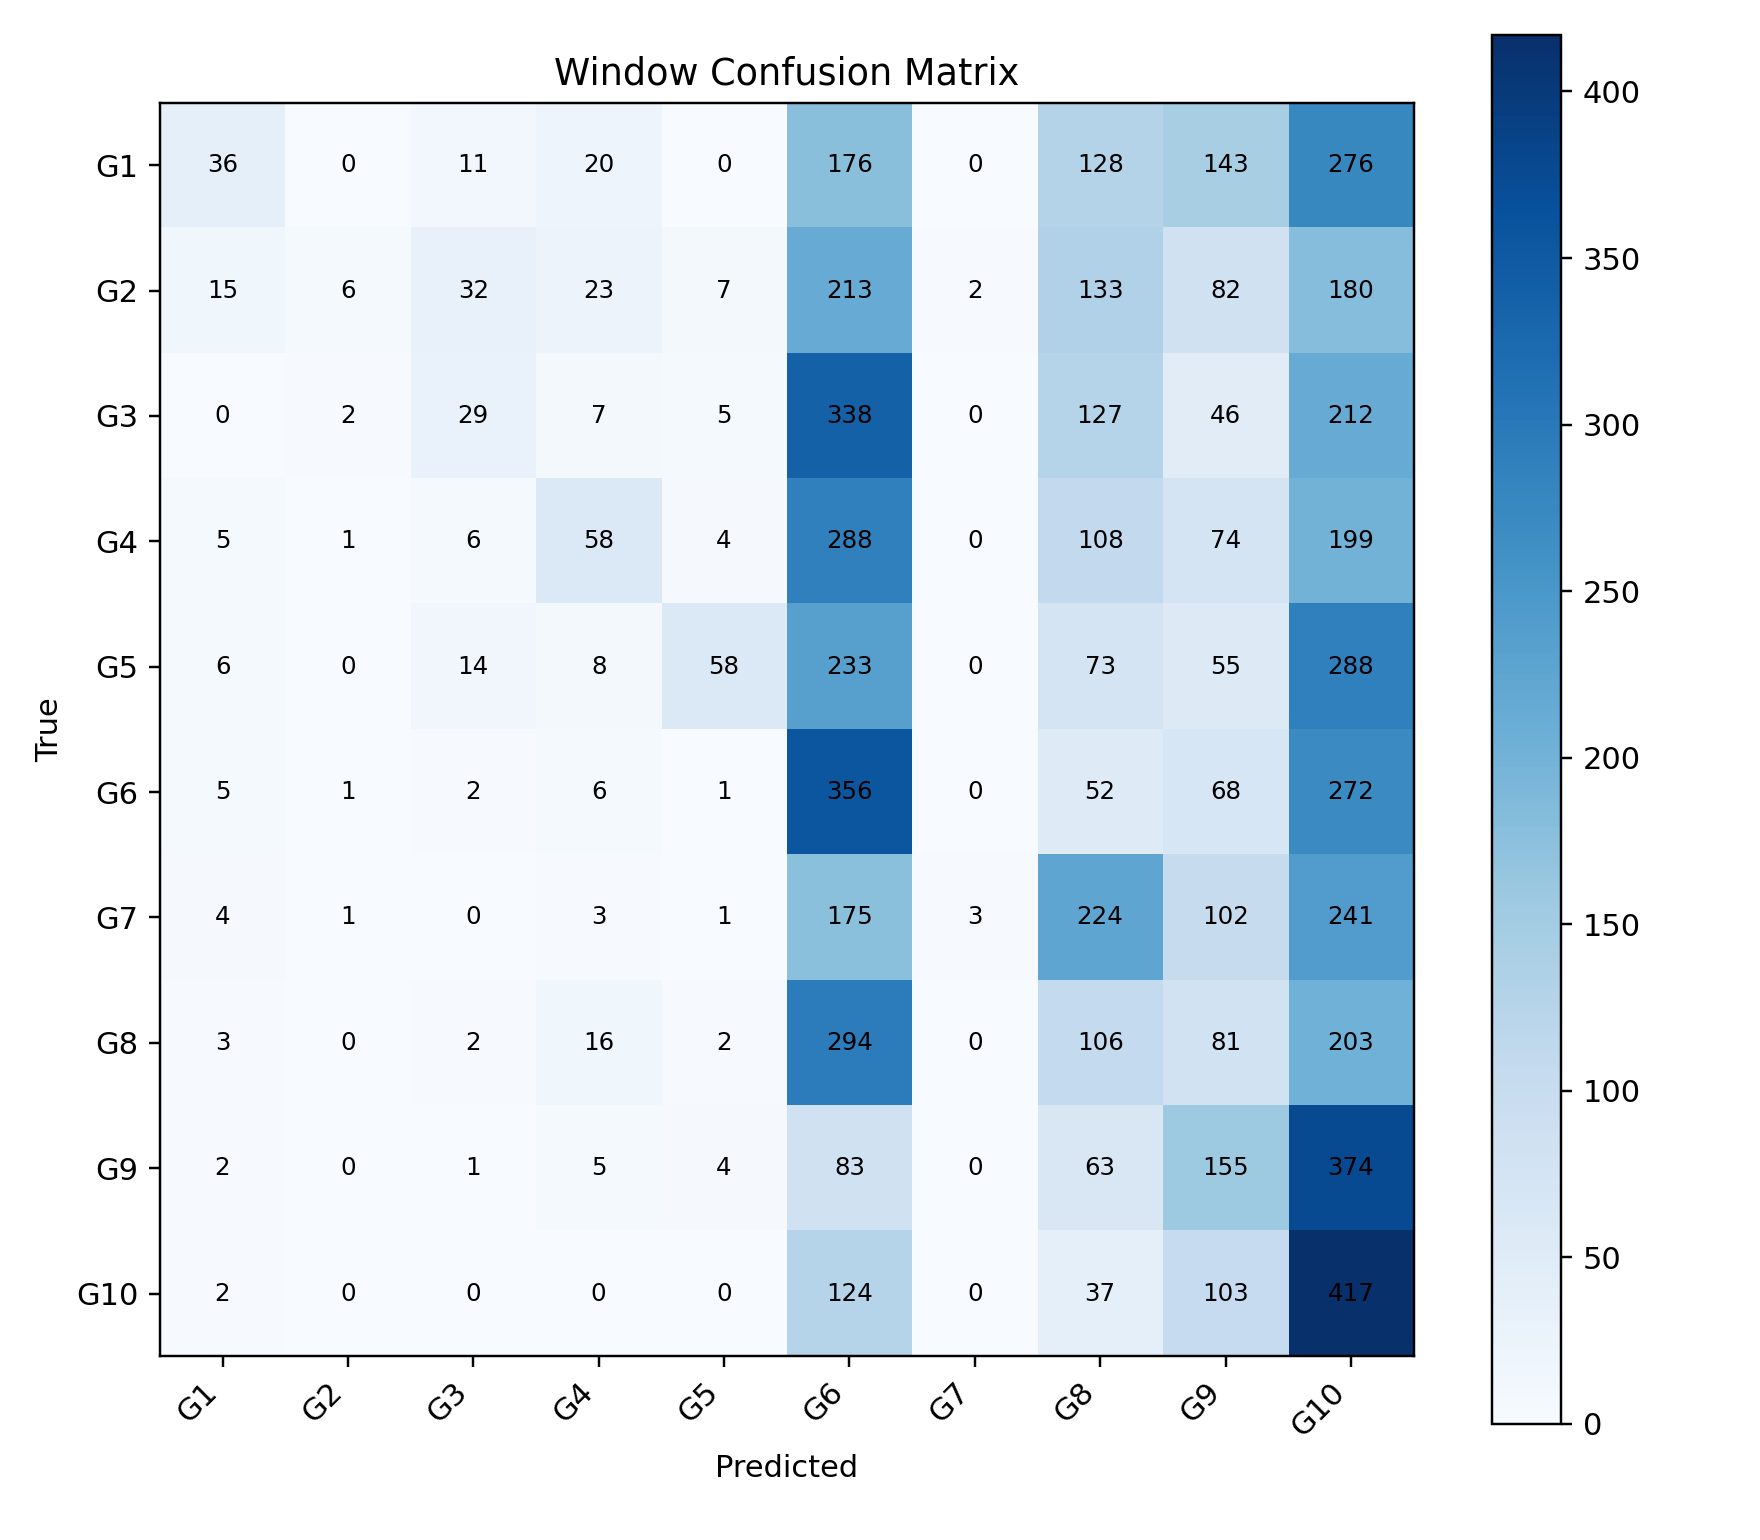

The data file committed next to this chart (first rows):
, G1, G2, G3, G4, G5, G6, G7, G8, G9, G10
G1, 36, 0, 11, 20, 0, 176, 0, 128, 143, 276
G2, 15, 6, 32, 23, 7, 213, 2, 133, 82, 180
G3, 0, 2, 29, 7, 5, 338, 0, 127, 46, 212
G4, 5, 1, 6, 58, 4, 288, 0, 108, 74, 199
G5, 6, 0, 14, 8, 58, 233, 0, 73, 55, 288
G6, 5, 1, 2, 6, 1, 356, 0, 52, 68, 272
G7, 4, 1, 0, 3, 1, 175, 3, 224, 102, 241
G8, 3, 0, 2, 16, 2, 294, 0, 106, 81, 203
G9, 2, 0, 1, 5, 4, 83, 0, 63, 155, 374
G10, 2, 0, 0, 0, 0, 124, 0, 37, 103, 417
